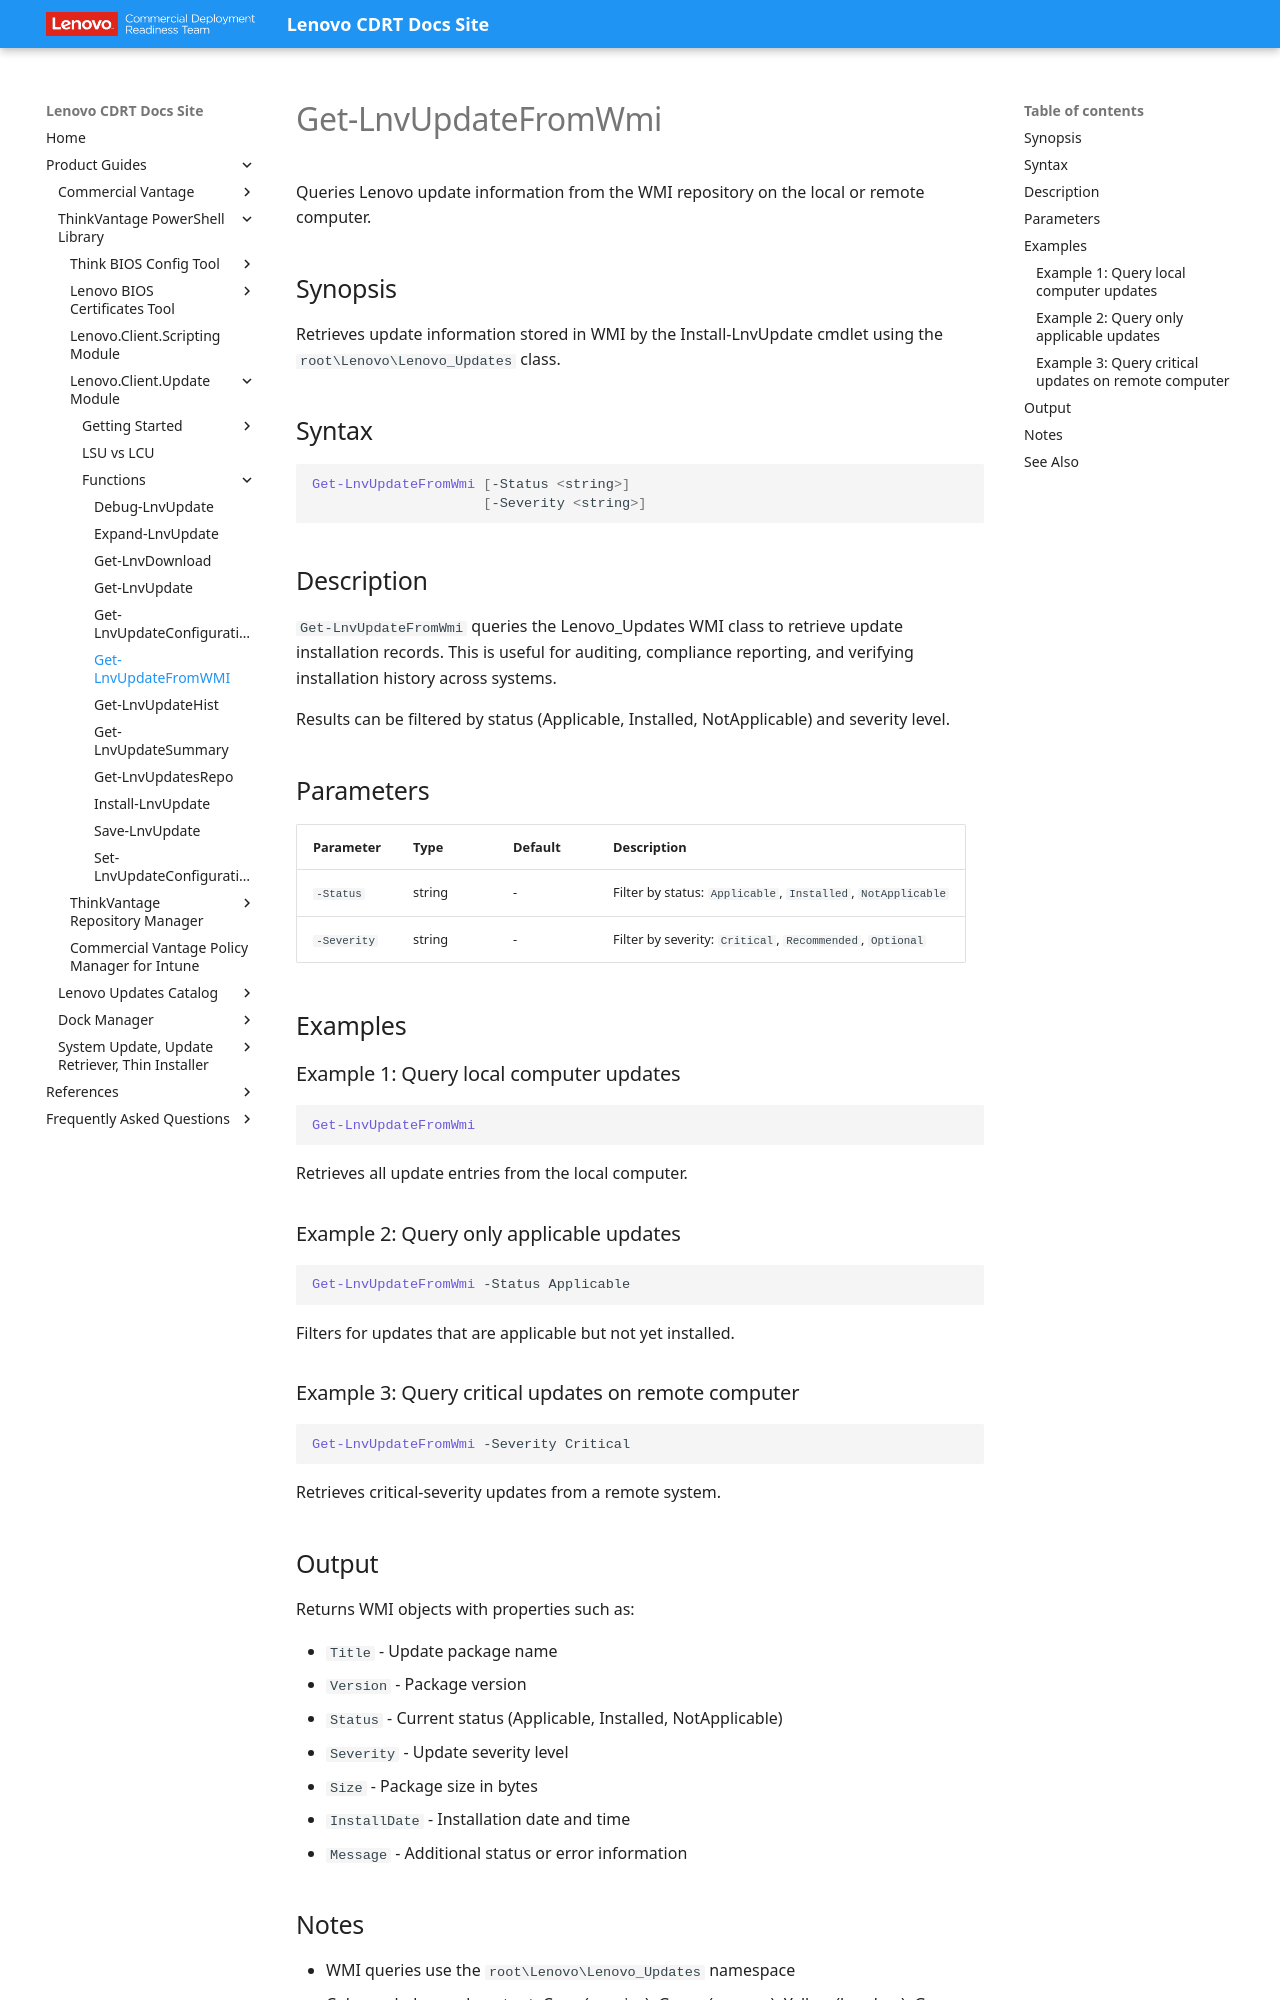

repository: CDRT/mk_docs · page: guides/lcu/functions/get-lnvupdatefromwmi/index.html · generator: mkdocs

---
title: Get-LnvUpdateFromWmi
description: Retrieve update information from Windows Management Instrumentation (WMI)
---

# Get-LnvUpdateFromWmi

Queries Lenovo update information from the WMI repository on the local or remote computer.

## Synopsis

Retrieves update information stored in WMI by the Install-LnvUpdate cmdlet using the `root\Lenovo\Lenovo_Updates` class.

## Syntax

```powershell
Get-LnvUpdateFromWmi [-Status <string>]
                     [-Severity <string>]
```

## Description

`Get-LnvUpdateFromWmi` queries the Lenovo_Updates WMI class to retrieve update installation records. This is useful for auditing, compliance reporting, and verifying installation history across systems.

Results can be filtered by status (Applicable, Installed, NotApplicable) and severity level.

## Parameters

| Parameter | Type | Default | Description |
| --- | --- | --- | --- |
| `-Status` | string | - | Filter by status: `Applicable`, `Installed`, `NotApplicable` |
| `-Severity` | string | - | Filter by severity: `Critical`, `Recommended`, `Optional` |

## Examples

### Example 1: Query local computer updates

```powershell
Get-LnvUpdateFromWmi
```

Retrieves all update entries from the local computer.

### Example 2: Query only applicable updates

```powershell
Get-LnvUpdateFromWmi -Status Applicable
```

Filters for updates that are applicable but not yet installed.

### Example 3: Query critical updates on remote computer

```powershell
Get-LnvUpdateFromWmi -Severity Critical
```

Retrieves critical-severity updates from a remote system.
